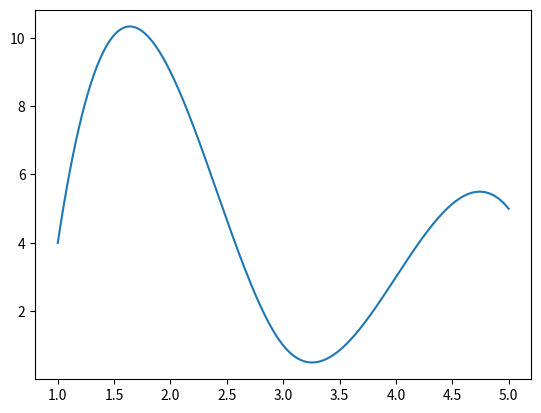

This chart was generated by the following Python code:
import numpy as np
import matplotlib.pyplot as plt
from scipy.interpolate import make_interp_spline

x = np.array([1, 2, 3, 4, 5])
y = np.array([4, 9, 1, 3, 5])

xnew = np.linspace(x.min(), x.max(), 300)
gfg = make_interp_spline(x, y, k=3)
y_new = gfg(xnew)
plt.plot(xnew, y_new)
plt.show()
